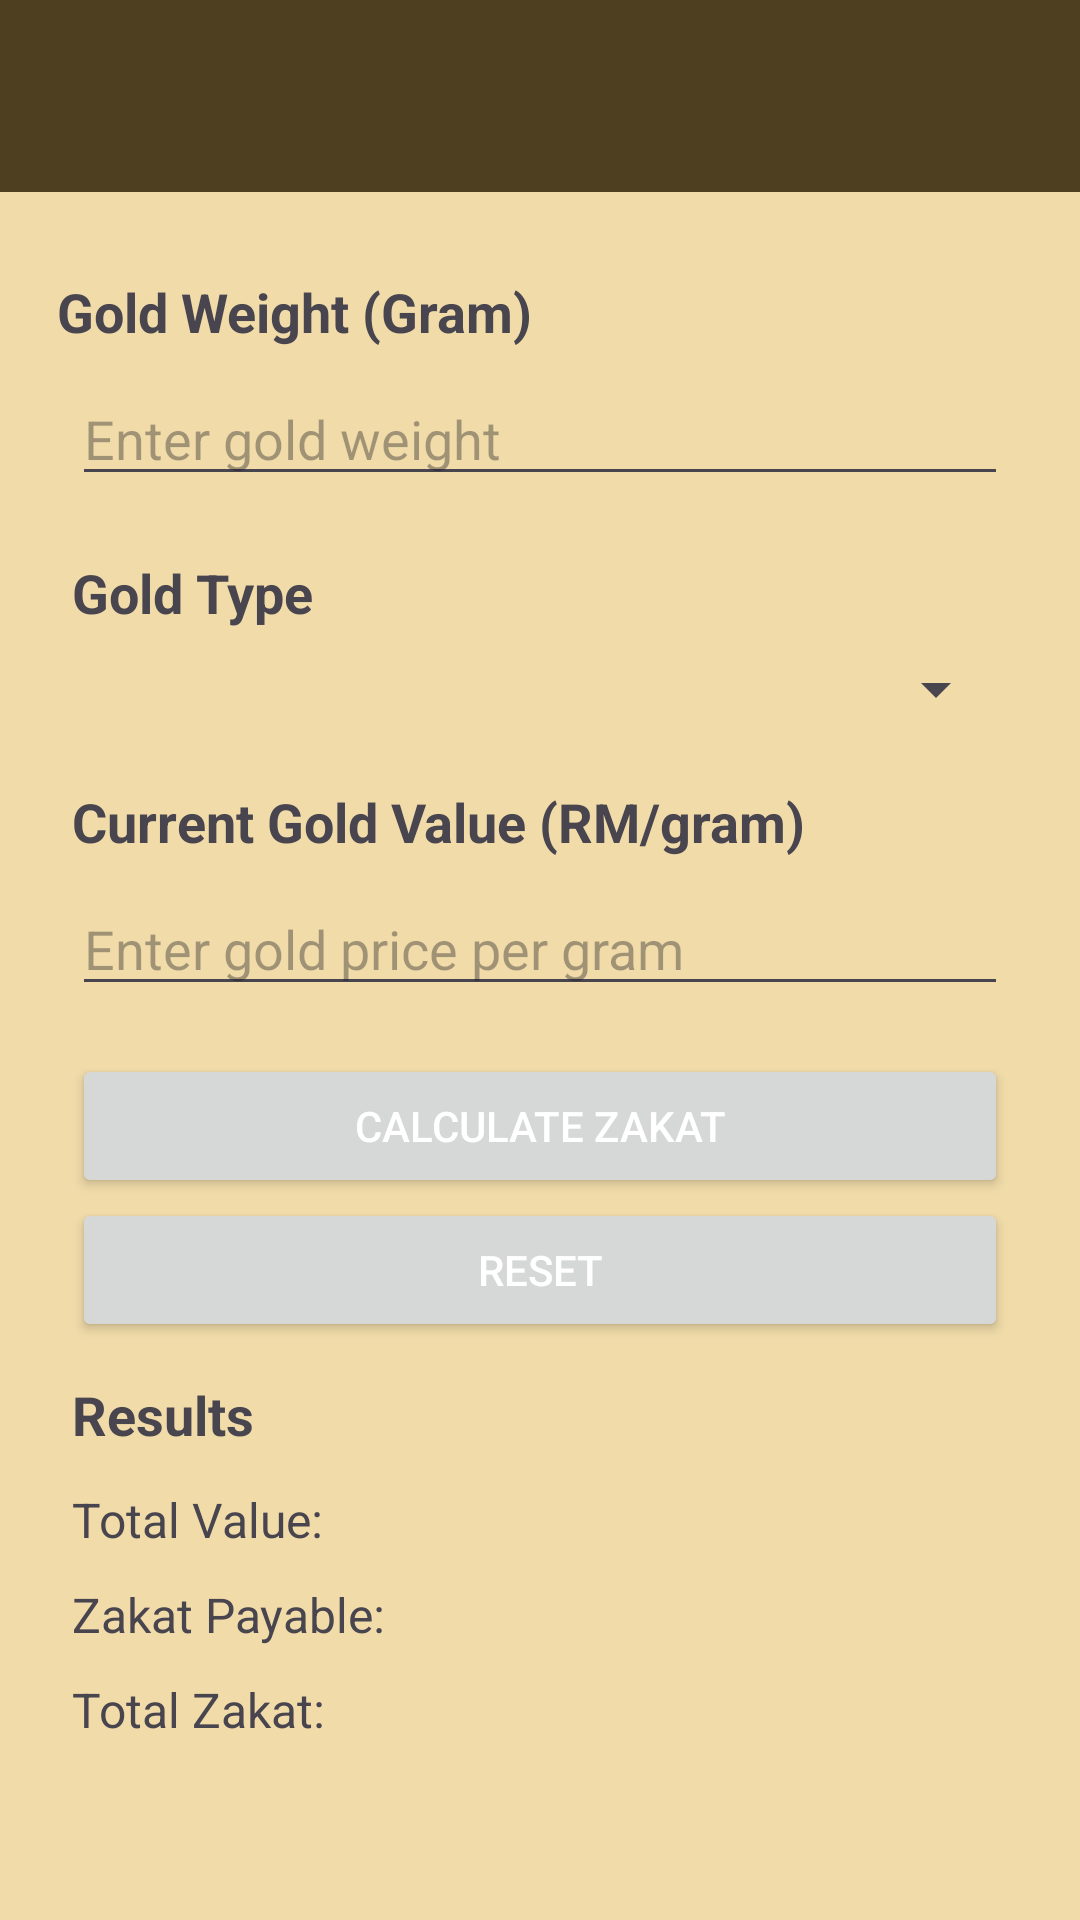

Reconstruct the res/layout file that produces this screen, plus the resources it refers to.
<!-- AndroidManifest.xml: application theme Theme.ZakatAurumCalculator -->
<!-- res/layout/activity_main.xml -->
<?xml version="1.0" encoding="utf-8"?>
<androidx.constraintlayout.widget.ConstraintLayout xmlns:android="http://schemas.android.com/apk/res/android"
    xmlns:app="http://schemas.android.com/apk/res-auto"
    xmlns:tools="http://schemas.android.com/tools"
    android:id="@+id/main"
    android:layout_width="match_parent"
    android:layout_height="match_parent"
    android:background="#F0DBA9"
    tools:context=".MainActivity">

    <androidx.appcompat.widget.Toolbar
        android:id="@+id/my_toolbar"
        android:layout_width="match_parent"
        android:layout_height="?attr/actionBarSize"
        android:background="?attr/colorPrimary"
        android:elevation="4dp"
        android:theme="@style/ThemeOverlay.AppCompat.ActionBar"
        app:layout_constraintTop_toTopOf="parent"
        app:layout_constraintStart_toStartOf="parent"
        app:layout_constraintEnd_toEndOf="parent"
        app:popupTheme="@style/ThemeOverlay.AppCompat.Light" />

    
    <TextView
        android:id="@+id/textView2"
        android:layout_width="wrap_content"
        android:layout_height="wrap_content"
        android:text="Gold Weight (Gram)"
        android:textSize="18sp"
        android:textStyle="bold"
        app:layout_constraintBottom_toBottomOf="parent"
        app:layout_constraintEnd_toEndOf="parent"
        app:layout_constraintHorizontal_bias="0.094"
        app:layout_constraintStart_toStartOf="parent"
        app:layout_constraintTop_toTopOf="parent"
        app:layout_constraintVertical_bias="0.149" />

    
    <EditText
        android:id="@+id/editTextWeight"
        android:layout_width="0dp"
        android:layout_height="wrap_content"
        android:textColor="#000000"
        android:hint="Enter gold weight"
        android:inputType="numberDecimal"
        android:layout_marginStart="24dp"
        android:layout_marginEnd="24dp"
        android:layout_marginTop="8dp"
        app:layout_constraintTop_toBottomOf="@id/textView2"
        app:layout_constraintStart_toStartOf="parent"
        app:layout_constraintEnd_toEndOf="parent"/>

    
    <TextView
        android:id="@+id/textViewType"
        android:layout_width="wrap_content"
        android:layout_height="wrap_content"
        android:text="Gold Type"
        android:textSize="18sp"
        android:textStyle="bold"
        android:layout_marginStart="24dp"
        android:layout_marginTop="20dp"
        app:layout_constraintTop_toBottomOf="@id/editTextWeight"
        app:layout_constraintStart_toStartOf="parent"/>

    
    <Spinner
        android:id="@+id/spinnerGoldType"
        android:layout_width="0dp"
        android:layout_height="wrap_content"
        android:layout_marginStart="24dp"
        android:layout_marginTop="8dp"
        android:layout_marginEnd="24dp"
        app:layout_constraintEnd_toEndOf="parent"
        app:layout_constraintStart_toStartOf="parent"
        app:layout_constraintTop_toBottomOf="@id/textViewType" />

    
    <TextView
        android:id="@+id/textViewPrice"
        android:layout_width="wrap_content"
        android:layout_height="wrap_content"
        android:text="Current Gold Value (RM/gram)"
        android:textSize="18sp"
        android:textStyle="bold"
        android:layout_marginStart="24dp"
        android:layout_marginTop="20dp"
        app:layout_constraintTop_toBottomOf="@id/spinnerGoldType"
        app:layout_constraintStart_toStartOf="parent"/>

    
    <EditText
        android:id="@+id/editTextPrice"
        android:layout_width="0dp"
        android:layout_height="wrap_content"
        android:textColor="#000000"
        android:hint="Enter gold price per gram"
        android:inputType="numberDecimal"
        android:layout_marginStart="24dp"
        android:layout_marginEnd="24dp"
        android:layout_marginTop="8dp"
        app:layout_constraintTop_toBottomOf="@id/textViewPrice"
        app:layout_constraintStart_toStartOf="parent"
        app:layout_constraintEnd_toEndOf="parent"/>

    

    

    
    <Button
        android:id="@+id/buttonCalculate"
        android:layout_width="0dp"
        android:layout_height="wrap_content"
        android:layout_marginStart="24dp"
        android:layout_marginTop="16dp"
        android:layout_marginEnd="24dp"
        android:text="Calculate Zakat"
        app:layout_constraintEnd_toEndOf="parent"
        app:layout_constraintHorizontal_bias="0.0"
        app:layout_constraintStart_toStartOf="parent"
        app:layout_constraintTop_toBottomOf="@id/editTextPrice" />

    <Button
        android:id="@+id/buttonReset"
        android:layout_width="0dp"
        android:layout_height="wrap_content"
        android:layout_marginStart="24dp"
        android:layout_marginTop="64dp"
        android:layout_marginEnd="24dp"
        android:text="Reset"
        app:layout_constraintEnd_toEndOf="parent"
        app:layout_constraintHorizontal_bias="1.0"
        app:layout_constraintStart_toStartOf="parent"
        app:layout_constraintTop_toBottomOf="@id/editTextPrice" />

    <TextView
        android:id="@+id/textViewResultLabel"
        android:layout_width="wrap_content"
        android:layout_height="wrap_content"
        android:layout_marginStart="24dp"
        android:layout_marginTop="60dp"
        android:text="Results"
        android:textSize="18sp"
        android:textStyle="bold"
        app:layout_constraintStart_toStartOf="parent"
        app:layout_constraintTop_toBottomOf="@id/buttonCalculate" />

    <TextView
        android:id="@+id/textViewTotalValue"
        android:layout_width="wrap_content"
        android:layout_height="wrap_content"
        android:text="Total Value: "
        android:textSize="16sp"
        android:layout_marginStart="24dp"
        android:layout_marginTop="12dp"
        app:layout_constraintTop_toBottomOf="@id/textViewResultLabel"
        app:layout_constraintStart_toStartOf="parent"/>

    <TextView
        android:id="@+id/textViewZakatValue"
        android:layout_width="wrap_content"
        android:layout_height="wrap_content"
        android:text="Zakat Payable: "
        android:textSize="16sp"
        android:layout_marginStart="24dp"
        android:layout_marginTop="10dp"
        app:layout_constraintTop_toBottomOf="@id/textViewTotalValue"
        app:layout_constraintStart_toStartOf="parent"/>

    <TextView
        android:id="@+id/textViewTotalZakat"
        android:layout_width="wrap_content"
        android:layout_height="wrap_content"
        android:text="Total Zakat: "
        android:textSize="16sp"
        android:layout_marginStart="24dp"
        android:layout_marginTop="10dp"
        app:layout_constraintTop_toBottomOf="@id/textViewZakatValue"
        app:layout_constraintStart_toStartOf="parent"/>

</androidx.constraintlayout.widget.ConstraintLayout>
<!-- resources referenced by this layout -->
<resources>
  <style name="Theme.ZakatAurumCalculator" parent="Base.Theme.ZakatAurumCalculator" />
  <style name="Base.Theme.ZakatAurumCalculator" parent="Theme.Material3.DayNight.NoActionBar">
          
          <item name="colorPrimaryDark">@color/my_light_primarydark</item>
          <item name="colorPrimary">@color/my_light_primary</item>
          <item name="android:textColorPrimary">@color/white</item>
      </style>
  <color name="my_light_primarydark">#4d3f1f</color>
  <color name="my_light_primary">#4d3f1f</color>
  <color name="white">#FFFFFFFF</color>
</resources>
